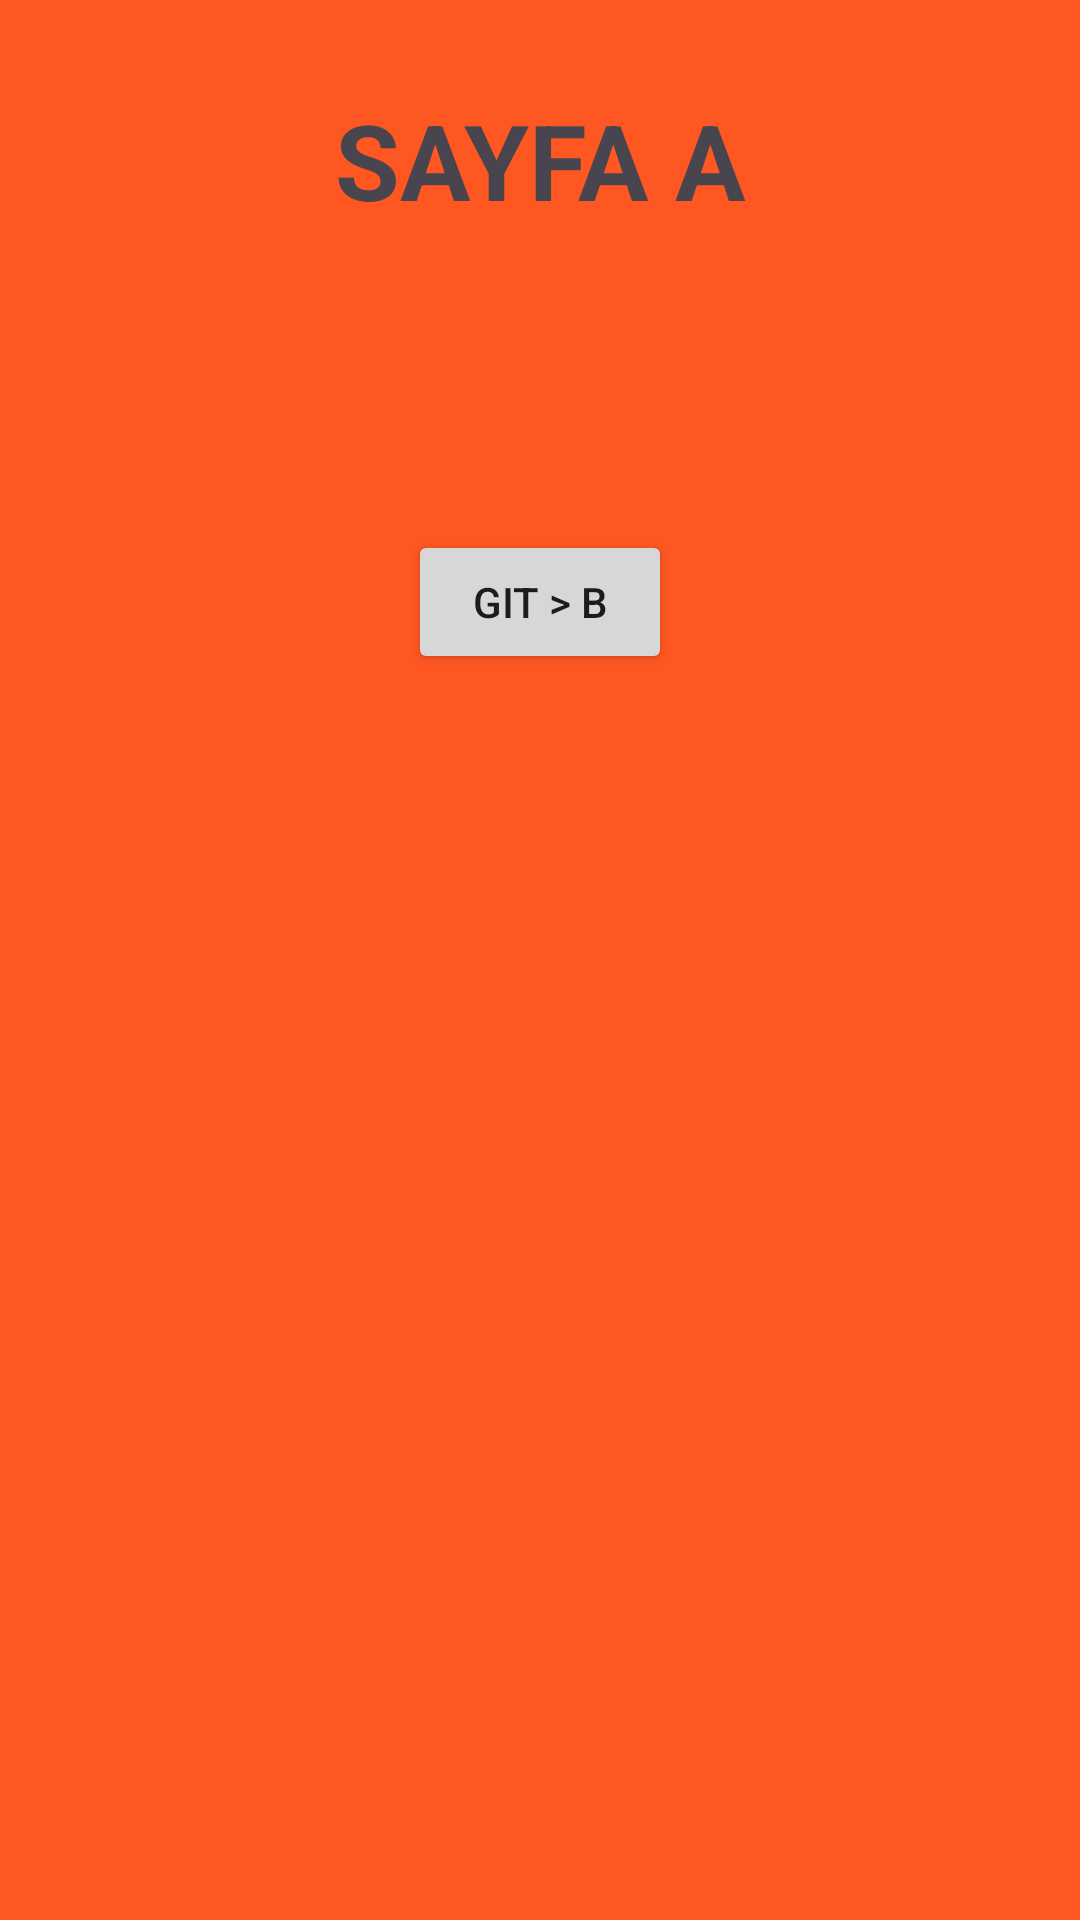

Produce the Android XML layout that renders to this screen, including the resource entries it uses.
<!-- AndroidManifest.xml: application theme Theme.AndroidBootcamp -->
<!-- res/layout/fragment_sayfa_a.xml -->
<androidx.constraintlayout.widget.ConstraintLayout xmlns:android="http://schemas.android.com/apk/res/android"
    xmlns:tools="http://schemas.android.com/tools"
    android:layout_width="match_parent"
    android:layout_height="match_parent"
    xmlns:app="http://schemas.android.com/apk/res-auto"
    android:background="@color/sayfa_a_color"
    tools:context="com.vasifgumbatov.androidbootcamp.odev_4.SayfaA">

    <TextView
        android:id="@+id/sayfa_a_text"
        android:layout_width="wrap_content"
        android:layout_height="wrap_content"
        android:layout_marginTop="30dp"
        android:text="SAYFA A"
        android:textSize="35sp"
        android:textStyle="bold"
        app:layout_constraintEnd_toEndOf="parent"
        app:layout_constraintStart_toStartOf="parent"
        app:layout_constraintTop_toTopOf="parent" />

    <Button
        android:id="@+id/git_sayfa_b"
        android:layout_width="wrap_content"
        android:layout_height="wrap_content"
        android:layout_marginTop="100dp"
        android:text="GIT > B"
        app:layout_constraintEnd_toEndOf="parent"
        app:layout_constraintStart_toStartOf="parent"
        app:layout_constraintTop_toBottomOf="@id/sayfa_a_text" />


</androidx.constraintlayout.widget.ConstraintLayout>
<!-- resources referenced by this layout -->
<resources>
  <color name="sayfa_a_color">#FF5722</color>
  <style name="Theme.AndroidBootcamp" parent="Base.Theme.AndroidBootcamp" />
  <style name="Base.Theme.AndroidBootcamp" parent="Theme.Material3.DayNight.NoActionBar">
          
          
          <item name="android:statusBarColor">@color/status_bar_color</item>
      </style>
  <color name="status_bar_color">#FFFFFF</color>
  
      //button color
</resources>
